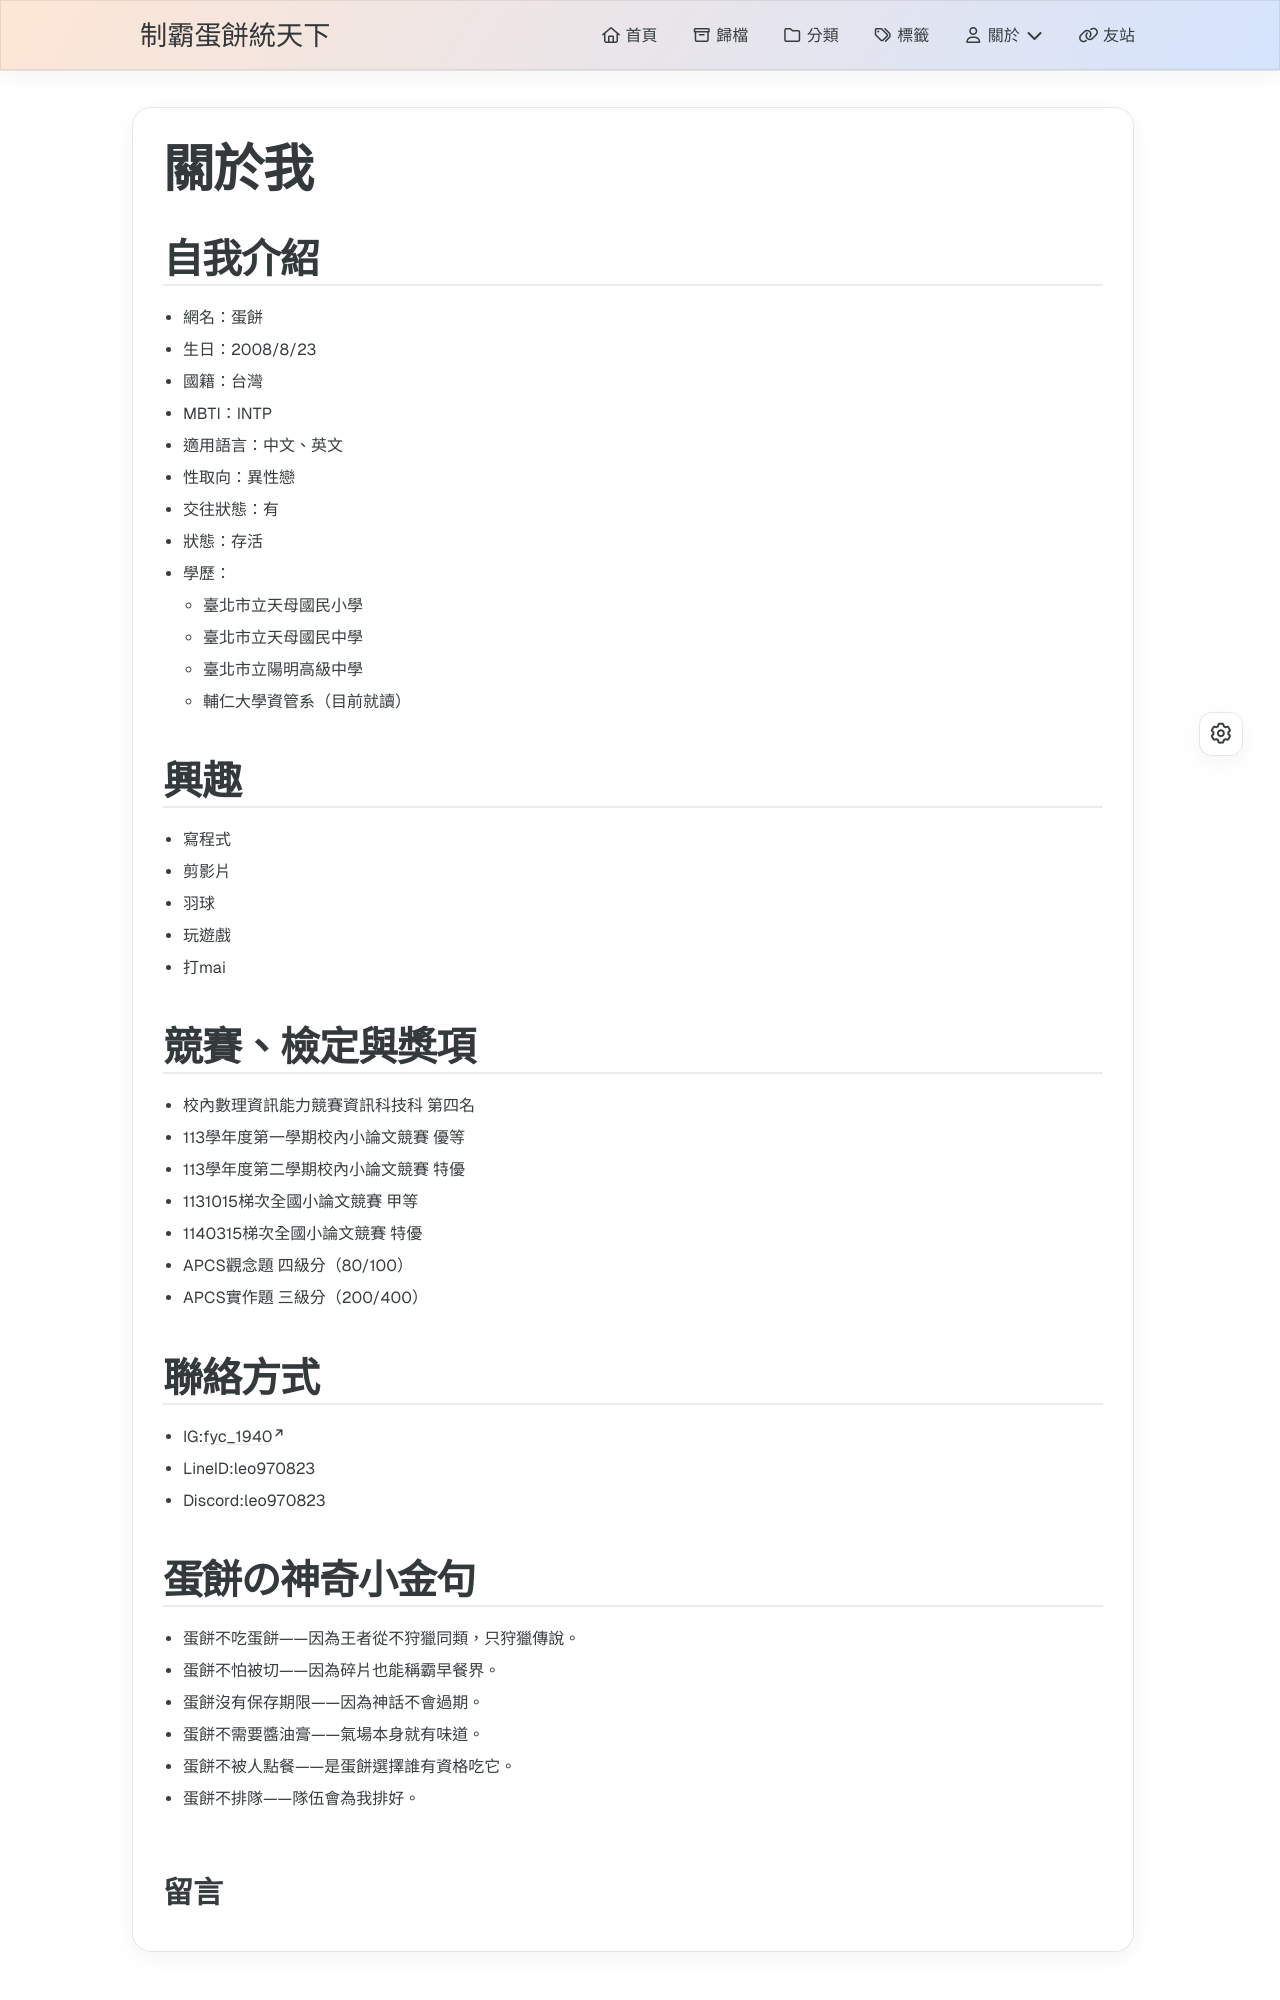

repository: fyc970823/main · page: about/index.html · generator: jekyll

---
title: 關於我
date: 2026-03-12 23:00:00
template: about
comment: true
---
## 自我介紹
* 網名：蛋餅
* 生日：2008/8/23
* 國籍：台灣
* MBTI：INTP
* 適用語言：中文、英文
* 性取向：異性戀
* 交往狀態：有
* 狀態：存活
* 學歷：
    * 臺北市立天母國民小學
    * 臺北市立天母國民中學
    * 臺北市立陽明高級中學
    * 輔仁大學資管系（目前就讀）

## 興趣
* 寫程式
* 剪影片
* 羽球
* 玩遊戲
* 打mai

## 競賽、檢定與獎項
* 校內數理資訊能力競賽資訊科技科 第四名
* 113學年度第一學期校內小論文競賽 優等
* 113學年度第二學期校內小論文競賽 特優
* 1131015梯次全國小論文競賽 甲等
* 1140315梯次全國小論文競賽 特優
* APCS觀念題 四級分（80/100）
* APCS實作題 三級分（200/400）


## 聯絡方式
* IG:[fyc_1940](https://www.instagram.com/fyc_1940)
* LineID:leo970823
* Discord:leo970823
